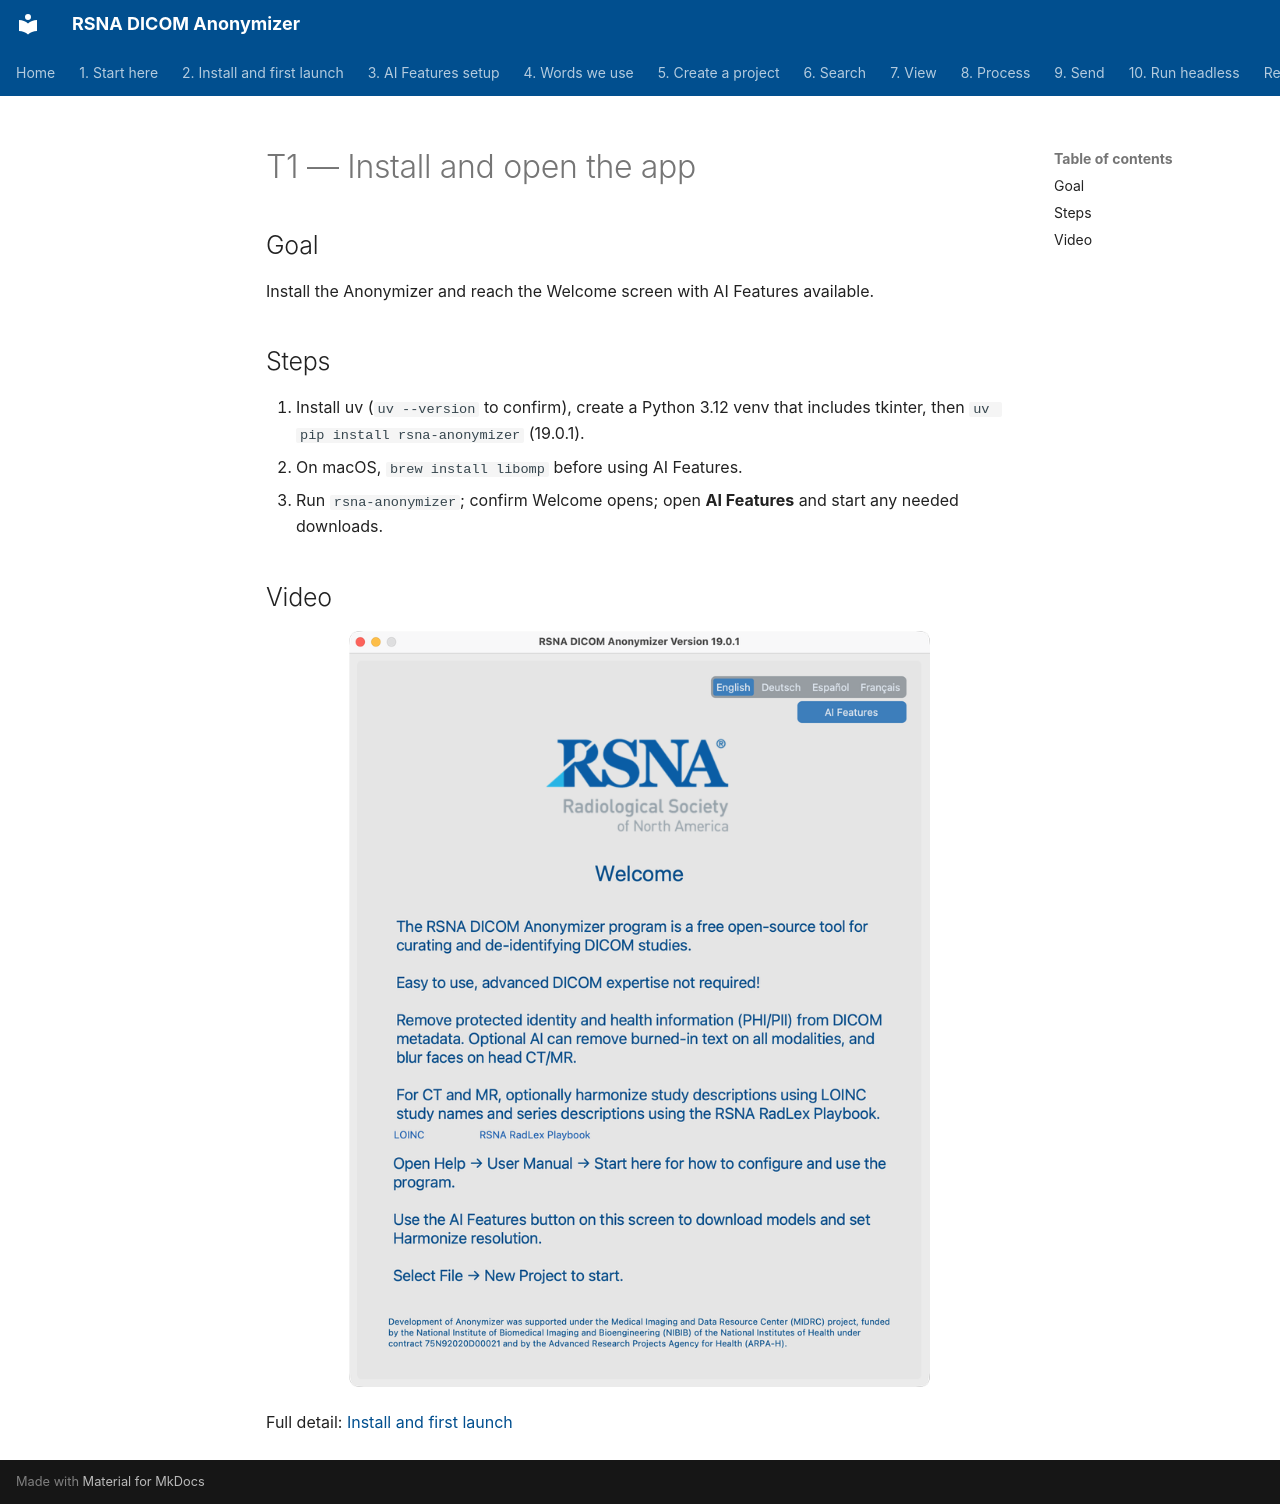

repository: RSNA/anonymizer · page: en/tutorials/t1-install/index.html · generator: mkdocs

# T1 — Install and open the app

## Goal
Install the Anonymizer and reach the Welcome screen with AI Features available.

## Steps
1. Install uv (`uv --version` to confirm), create a Python 3.12 venv that includes tkinter, then `uv pip install rsna-anonymizer` (19.0.1).
2. On macOS, `brew install libomp` before using AI Features.
3. Run `rsna-anonymizer`; confirm Welcome opens; open **AI Features** and start any needed downloads.

## Video
<!-- Replace VIDEO_ID when published
<div class="video-wrapper">
<iframe src="https://www.youtube.com/embed/VIDEO_ID" title="T1 Install" frameborder="0" allowfullscreen></iframe>
</div>
-->

![Welcome](../02-install/shots/macos/Welcome.png)

Full detail: [Install and first launch](../02-install/)
